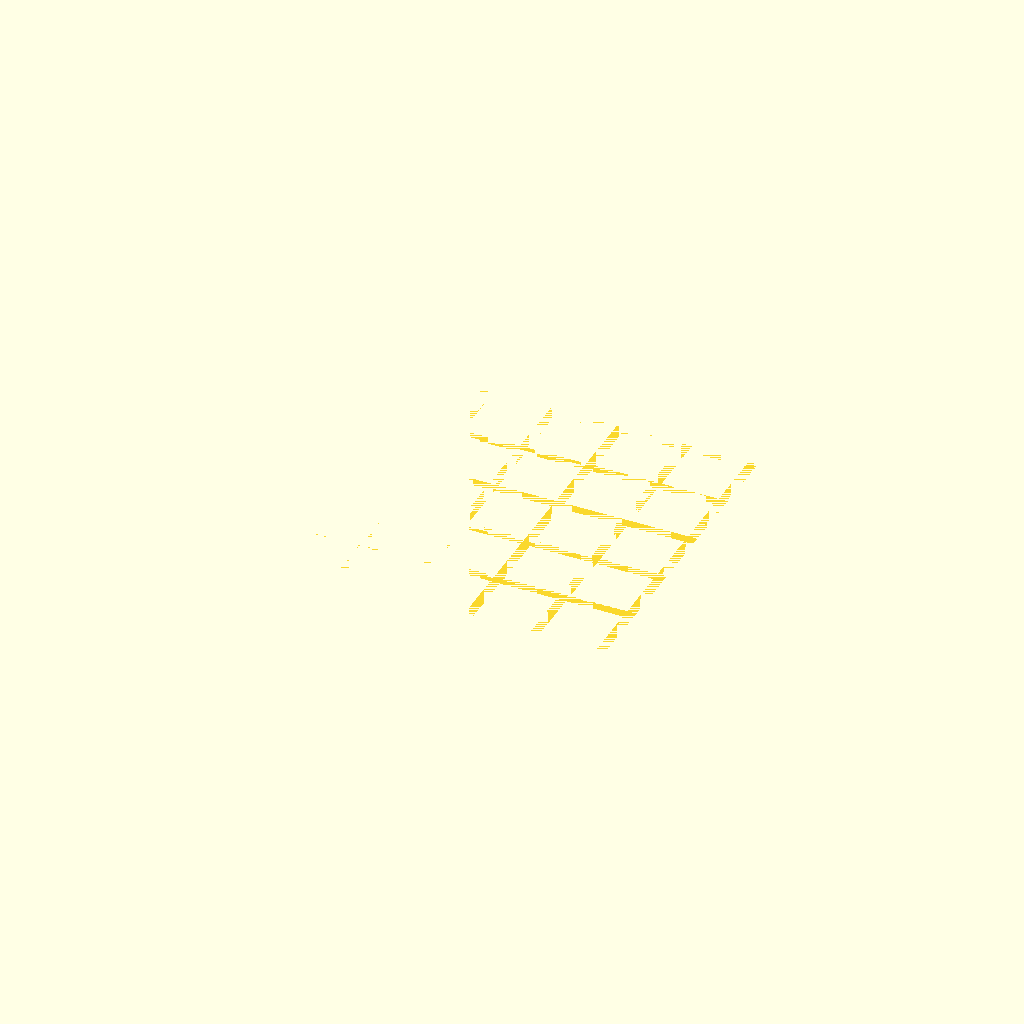
Cell 1: the model at its default parameters.
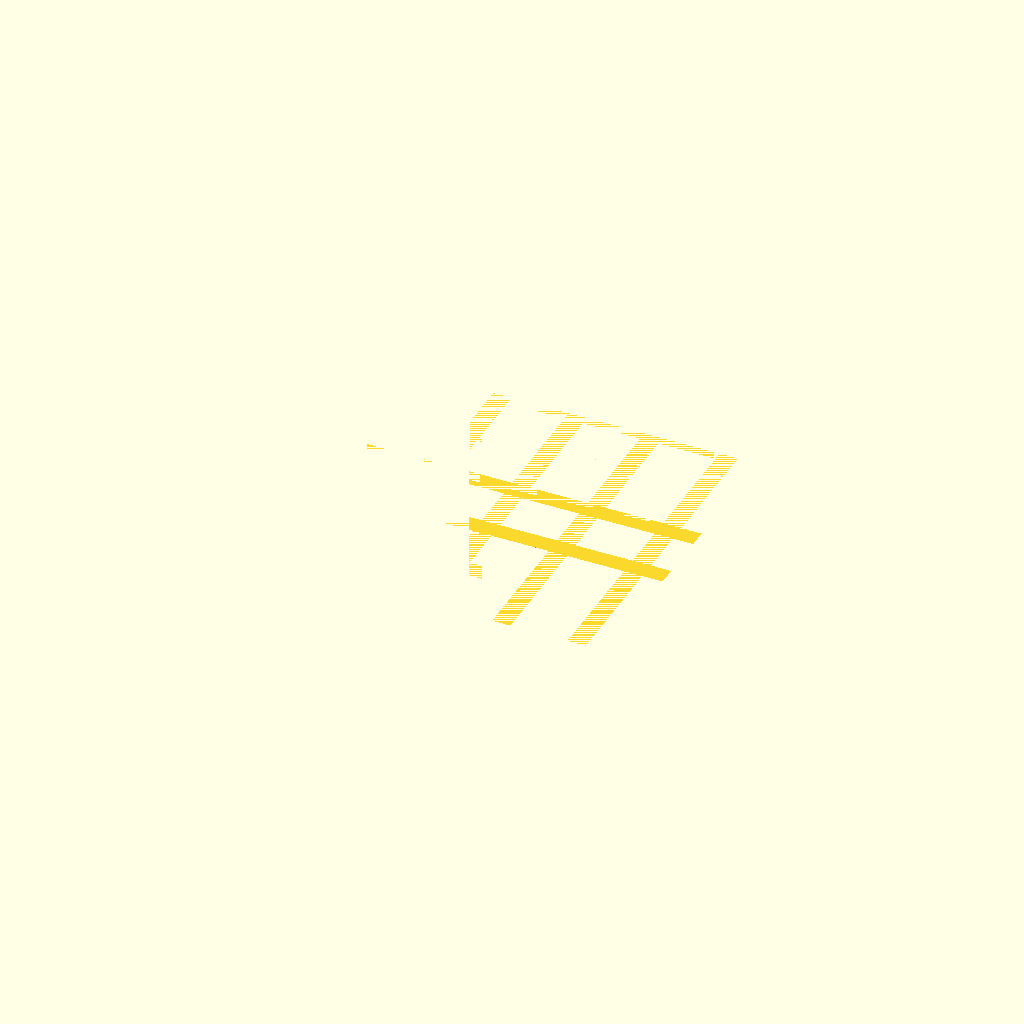
Cell 2 — bar set to 20, the other parameters unchanged.
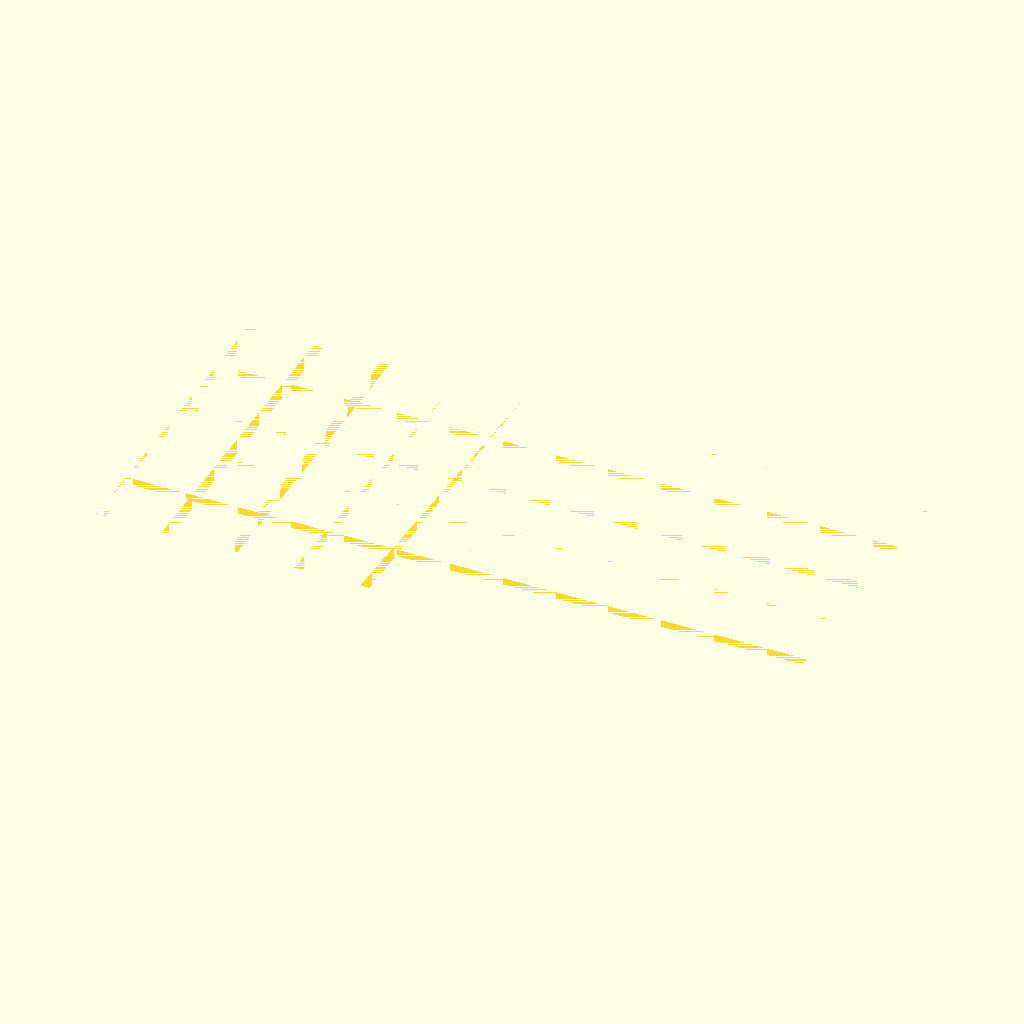
Cell 3: the same model with W = 740.
All cells are drawn from one camera (rotation 55°, 0°, 25°, orthographic, colour scheme Cornfield), so only the parameter changes between them.
OpenSCAD source file results/29_4_gpt-5.2-Reasoning-Tools.scad:
bar = 10;
gap = 62;
W = 370;
hole_d = 7;
hole_r = hole_d / 2;
$fn = 64;
h = 355;
hbars = [61, 132, 203, 274, 345];
module grid_core()
{
  union()
  {
    for(i = [0:5]) let(x = -W / 2 + i * (bar + gap)) translate([x, 0, 0]) cube([bar, h, bar]);
    for(y = hbars) translate([-W / 2, y, 0]) cube([W, bar, bar]);
  }
}
module miter()
{
  rotate([-90, 0, 0]) linear_extrude(height = h)
    polygon(points = [[-W / 2, 0], [W / 2, 0], [W / 2 -bar, bar], [-W / 2 + bar, bar]]);
}
difference()
{
  intersection()
  {
    grid_core();
    miter();
  }
  for(cx = [-W / 2 + bar / 2, W / 2 -bar / 2]) translate([cx, h / 2, bar / 2]) rotate([90, 0, 0])
    cylinder(h = h + 2, r = hole_r, center = true);
}
Customizer parameters (derived from the source; name, type, default, range or options):
bar: number, default 10
gap: number, default 62
W: number, default 370
hole_d: number, default 7
h: number, default 355
